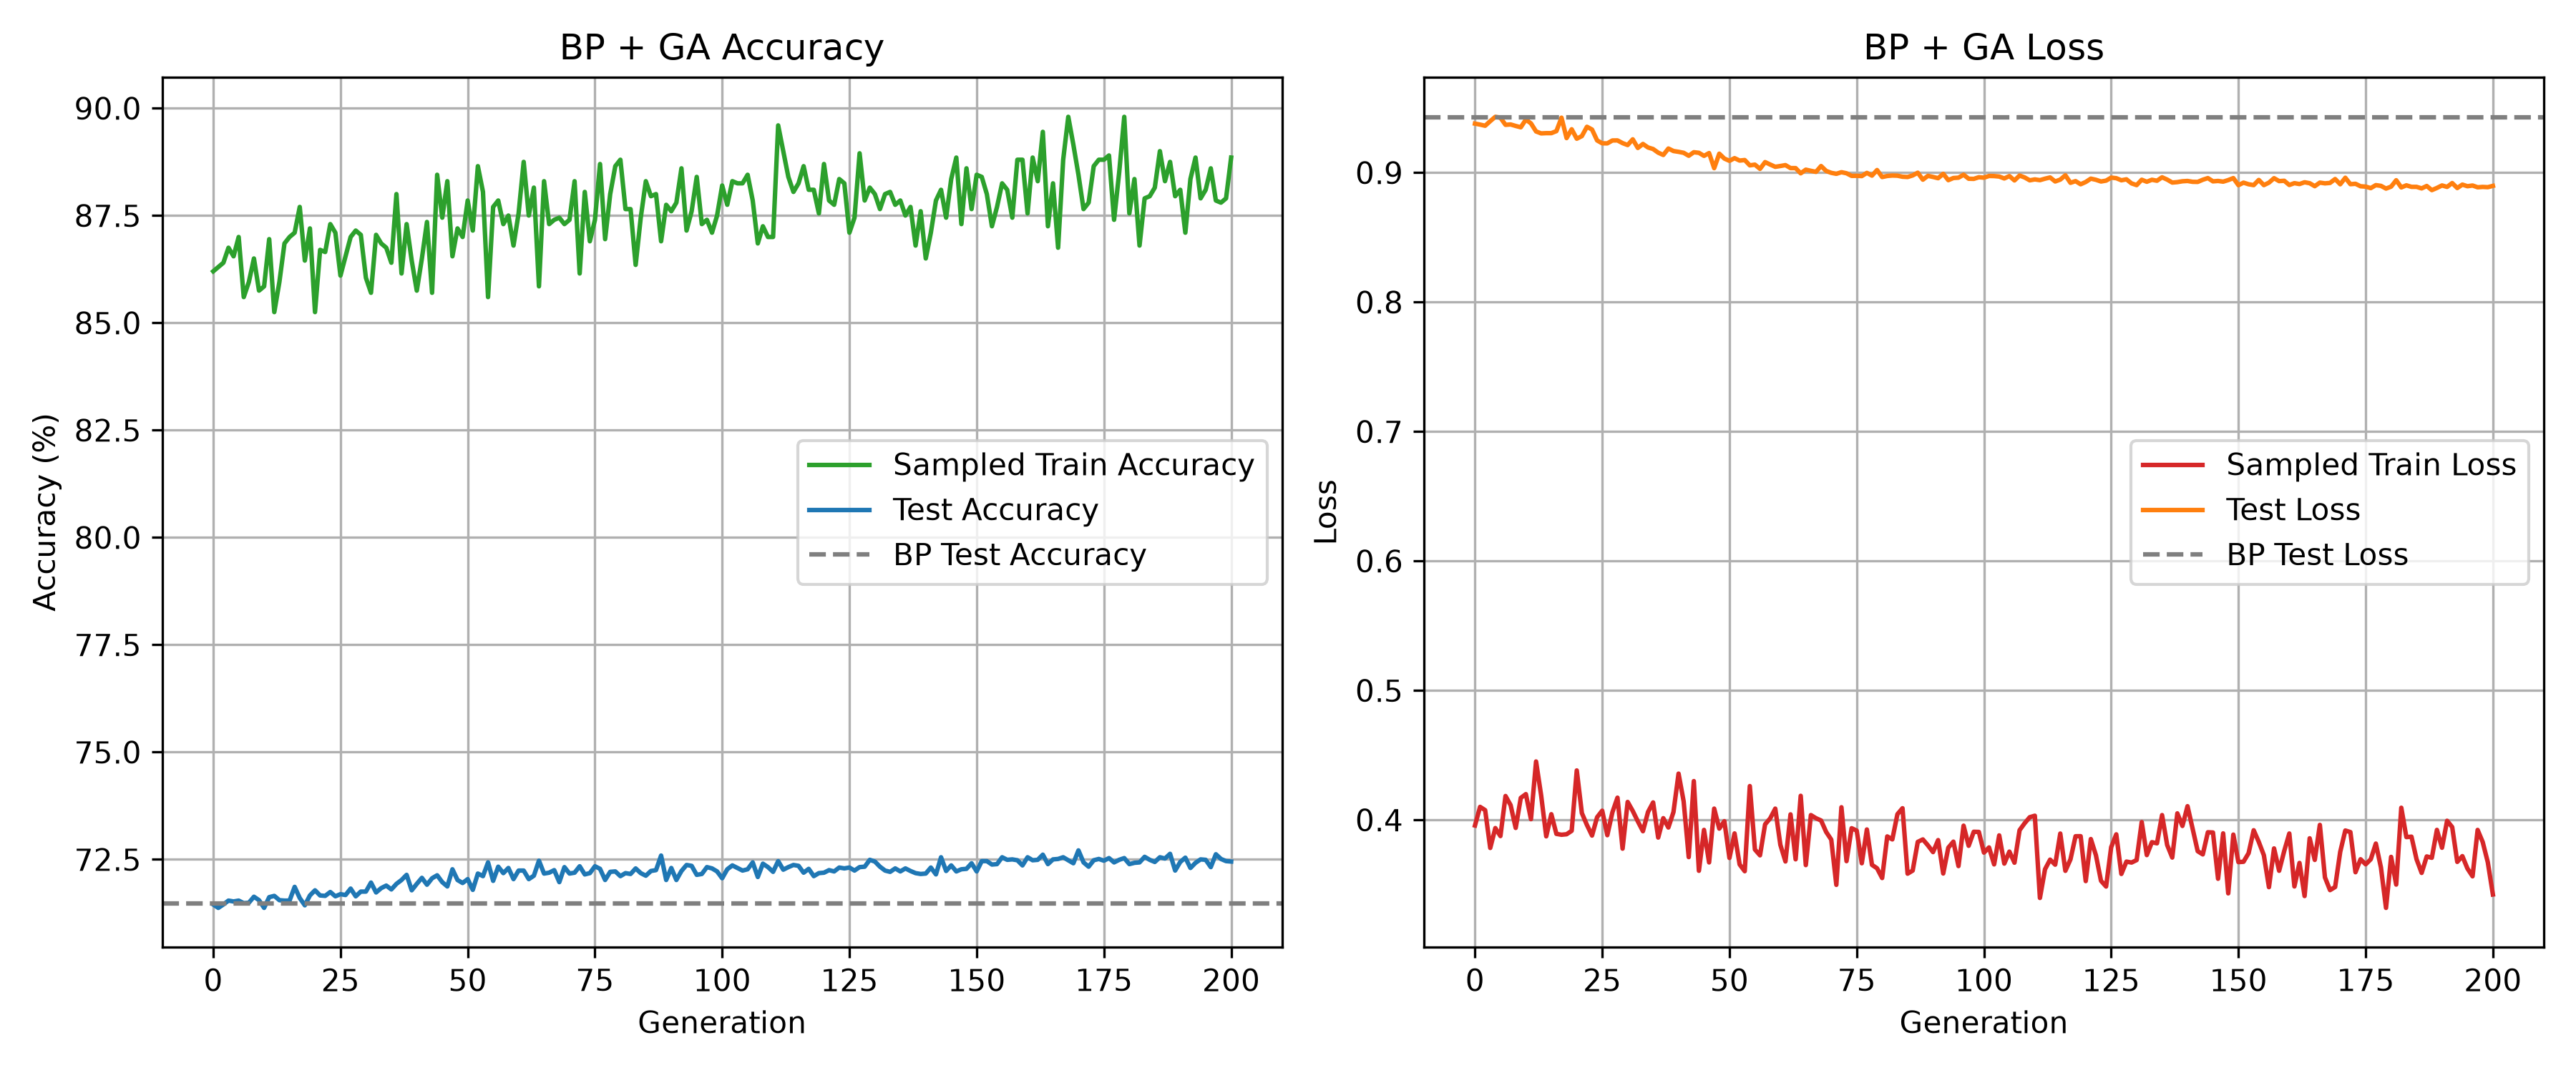

Values plotted in this chart, from the file beside it:
stage, generation, sample_accuracy_percent, sample_loss, changed_weights, test_accuracy_percent, test_loss
generation, 0, 86.2, 0.3956, 2, 71.45, 0.9378
generation, 1, 86.3, 0.41, 5, 71.37, 0.9371
generation, 2, 86.4, 0.4075, 3, 71.45, 0.9362
generation, 3, 86.75, 0.3783, 2, 71.54, 0.9398
generation, 4, 86.55, 0.3937, 3, 71.52, 0.9431
generation, 5, 87, 0.3875, 3, 71.54, 0.9424
generation, 6, 85.6, 0.4184, 6, 71.48, 0.9369
generation, 7, 85.95, 0.4114, 12, 71.49, 0.9372
generation, 8, 86.5, 0.3938, 6, 71.63, 0.9361
generation, 9, 85.75, 0.417, 10, 71.55, 0.935
generation, 10, 85.85, 0.4199, 7, 71.37, 0.941
generation, 11, 86.95, 0.4005, 8, 71.62, 0.938
generation, 12, 85.25, 0.4451, 13, 71.65, 0.9318
generation, 13, 85.95, 0.4189, 12, 71.55, 0.9303
generation, 14, 86.85, 0.3873, 14, 71.54, 0.9305
generation, 15, 87, 0.4044, 14, 71.54, 0.9305
generation, 16, 87.1, 0.3892, 17, 71.86, 0.9321
generation, 17, 87.7, 0.3885, 13, 71.6, 0.9424
generation, 18, 86.45, 0.3889, 17, 71.43, 0.9267
generation, 19, 87.2, 0.3915, 19, 71.66, 0.9335
generation, 20, 85.25, 0.4382, 25, 71.78, 0.9262
generation, 21, 86.7, 0.4053, 18, 71.66, 0.9282
generation, 22, 86.65, 0.396, 16, 71.65, 0.9354
generation, 23, 87.3, 0.3879, 21, 71.74, 0.9333
generation, 24, 87.1, 0.4021, 26, 71.64, 0.9249
generation, 25, 86.1, 0.4071, 21, 71.69, 0.9226
generation, 26, 86.55, 0.3881, 26, 71.67, 0.9226
generation, 27, 87, 0.4058, 25, 71.82, 0.9248
generation, 28, 87.15, 0.4172, 28, 71.64, 0.9249
generation, 29, 87.05, 0.3778, 29, 71.75, 0.9228
generation, 30, 86.05, 0.4139, 32, 71.75, 0.9213
generation, 31, 85.7, 0.4069, 29, 71.96, 0.9257
generation, 32, 87.05, 0.3988, 30, 71.73, 0.919
generation, 33, 86.85, 0.3912, 34, 71.83, 0.9221
generation, 34, 86.75, 0.4061, 36, 71.89, 0.9194
generation, 35, 86.4, 0.4135, 29, 71.8, 0.9182
generation, 36, 88, 0.3863, 35, 71.93, 0.9154
generation, 37, 86.15, 0.4013, 36, 72.02, 0.9136
generation, 38, 87.3, 0.3941, 39, 72.14, 0.9186
generation, 39, 86.45, 0.406, 43, 71.78, 0.9167
generation, 40, 85.75, 0.4357, 41, 71.93, 0.9161
generation, 41, 86.5, 0.4143, 49, 72.07, 0.9153
generation, 42, 87.35, 0.3712, 47, 71.91, 0.913
generation, 43, 85.7, 0.4299, 51, 72.06, 0.9158
generation, 44, 88.45, 0.3607, 48, 72.13, 0.9153
generation, 45, 87.45, 0.3922, 44, 71.97, 0.9129
generation, 46, 88.3, 0.3671, 46, 71.87, 0.9151
generation, 47, 86.55, 0.4087, 52, 72.27, 0.9034
generation, 48, 87.2, 0.3933, 54, 72.02, 0.9146
generation, 49, 87, 0.399, 54, 71.95, 0.9108
generation, 50, 87.85, 0.3706, 57, 72.04, 0.9091
generation, 51, 87.15, 0.3895, 54, 71.79, 0.9112
generation, 52, 88.65, 0.3655, 62, 72.17, 0.9093
generation, 53, 88.05, 0.3603, 56, 72.11, 0.9097
generation, 54, 85.6, 0.4261, 62, 72.43, 0.9056
generation, 55, 87.7, 0.3771, 63, 72, 0.9062
generation, 56, 87.85, 0.3726, 61, 72.33, 0.9029
generation, 57, 87.3, 0.3966, 64, 72.18, 0.9081
generation, 58, 87.5, 0.4012, 60, 72.3, 0.9063
generation, 59, 86.8, 0.4087, 65, 72.04, 0.9045
... 142 more rows
